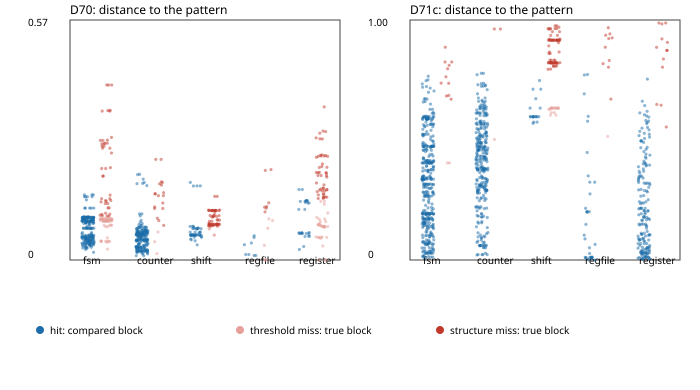

The table this chart was drawn from, first rows:
detector, family, what, n, p10, p50, p90
D68, fsm, hit: compared block, 54, 0.0122, 0.0782, 0.1773
D68, fsm, miss: compared block, 141, 0.0446, 0.1118, 0.2772
D68, fsm, miss, right block: true block, 141, 0.0451, 0.1139, 0.2772
D68, fsm, miss, all with signature: true block, 141, 0.0451, 0.1139, 0.2772
D68, counter, hit: compared block, 57, 0.0, 0.0151, 0.0607
D68, counter, miss: compared block, 13, 0.032, 0.1354, 0.1573
D68, counter, miss, right block: true block, 13, 0.032, 0.1222, 0.1564
D68, counter, miss, all with signature: true block, 13, 0.032, 0.1222, 0.1564
D68, shift, hit: compared block, 4, 0.0508, 0.057, 0.0968
D68, shift, miss: compared block, 10, 0.0419, 0.1185, 0.3484
D68, shift, miss, right block: true block, 6, 0.0418, 0.0997, 0.1185
D68, shift, miss, all with signature: true block, 6, 0.0418, 0.0997, 0.1185
D68, regfile, hit: compared block, 38, 0.0126, 0.0542, 0.1267
D68, regfile, miss: compared block, 12, 0.0841, 0.1253, 0.1414
D68, regfile, miss, right block: true block, 13, 0.0422, 0.123, 0.1692
D68, regfile, miss, all with signature: true block, 13, 0.0422, 0.123, 0.1692
D68, register, hit: compared block, 108, 0.0, 0.0473, 0.211
D68, register, miss: compared block, 236, 0.0297, 0.1468, 0.4568
D68, register, miss, right block: true block, 227, 0.0389, 0.1392, 0.2946
D68, register, miss, all with signature: true block, 227, 0.0389, 0.1392, 0.2946
D69, fsm, hit: compared block, 249, 0.0403, 0.0928, 0.3513
D69, fsm, miss: compared block, 228, 0.0541, 0.1098, 0.2804
D69, fsm, miss, right block: true block, 57, 0.0799, 0.134, 0.2772
D69, fsm, miss, all with signature: true block, 138, 0.0509, 0.0976, 0.2575
D69, counter, hit: compared block, 150, 0.0219, 0.0596, 0.1249
D69, counter, miss: compared block, 180, 0.0591, 0.1575, 0.2527
D69, counter, miss, right block: true block, 89, 0.0441, 0.1613, 0.3159
D69, counter, miss, all with signature: true block, 145, 0.0167, 0.1571, 0.3128
D69, shift, hit: compared block, 99, 0.0592, 0.1026, 0.2685
D69, shift, miss: compared block, 186, 0.0736, 0.1056, 0.2171
D69, shift, miss, right block: true block, 44, 0.048, 0.0847, 0.1099
D69, shift, miss, all with signature: true block, 124, 0.0559, 0.0907, 0.5543
D69, regfile, hit: compared block, 19, 0.0126, 0.1714, 0.2082
D69, regfile, miss: compared block, 25, 0.0829, 0.1374, 0.1958
D69, regfile, miss, right block: true block, 15, 0.0139, 0.123, 0.1819
D69, regfile, miss, all with signature: true block, 27, 0.0305, 0.1185, 0.1541
D69, register, hit: compared block, 42, 0.0574, 0.1391, 0.2136
D69, register, miss: compared block, 139, 0.0829, 0.1509, 0.3215
D69, register, miss, right block: true block, 76, 0.0524, 0.1552, 0.2491
D69, register, miss, all with signature: true block, 293, 0.0323, 0.1236, 0.3062
D70, fsm, hit: compared block, 209, 0.038, 0.0755, 0.1013
D70, fsm, miss: compared block, 272, 0.0543, 0.1054, 0.2737
D70, fsm, miss, right block: true block, 95, 0.0635, 0.0971, 0.284
D70, fsm, miss, all with signature: true block, 177, 0.0631, 0.1008, 0.2674
D70, counter, hit: compared block, 195, 0.0216, 0.0536, 0.0773
D70, counter, miss: compared block, 134, 0.0615, 0.1461, 0.2389
D70, counter, miss, right block: true block, 21, 0.0664, 0.1527, 0.1857
D70, counter, miss, all with signature: true block, 126, 0.0156, 0.1573, 0.327
D70, shift, hit: compared block, 46, 0.0541, 0.0596, 0.0798
D70, shift, miss: compared block, 234, 0.077, 0.1078, 0.1596
D70, shift, miss, right block: true block, 62, 0.0809, 0.0895, 0.1174
D70, shift, miss, all with signature: true block, 135, 0.0592, 0.0938, 0.5543
D70, regfile, hit: compared block, 8, 0.0106, 0.0247, 0.0548
D70, regfile, miss: compared block, 36, 0.0941, 0.178, 0.2083
D70, regfile, miss, right block: true block, 13, 0.007, 0.1143, 0.1973
D70, regfile, miss, all with signature: true block, 37, 0.0331, 0.1006, 0.1371
D70, register, hit: compared block, 27, 0.0563, 0.0652, 0.1407
D70, register, miss: compared block, 154, 0.0897, 0.1636, 0.3184
D70, register, miss, right block: true block, 82, 0.0539, 0.1553, 0.2486
D70, register, miss, all with signature: true block, 306, 0.0374, 0.1219, 0.3055
... 40 more rows
